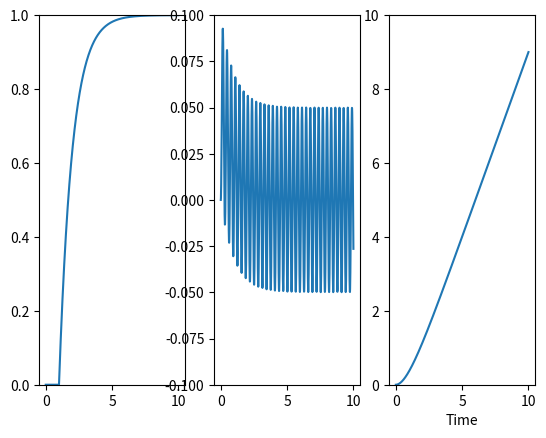

Write Python code to recreate this figure.
# should match the matlab script
# but we do it symbolicly
import sys
import sympy as sym
import numpy as np
from sympy.abc import s,t,x,y,z
from sympy.integrals import inverse_laplace_transform
import matplotlib.pyplot as plt

# Transfer function
G = 1/(s+1)
# Laplace transform of step, sin, ramp 
U1 = sym.exp(-s)/s
U2 = 20/(s*s + 20**2)
U3 = 1/(s*s)

# Calculate responses
Y1 = G * U1
Y2 = G * U2
Y3 = G * U3

# Inverse Laplace Transform
y1 = inverse_laplace_transform(Y1,s,t)
y2 = inverse_laplace_transform(Y2,s,t)
y3 = inverse_laplace_transform(Y3,s,t)
print(y1)
print(y2)
print(y3)

# generate data for plot
tm = np.linspace(0,10,1000)
us = np.zeros(len(tm))
ys = np.zeros(len(tm))
yt = np.zeros(len(tm))
yu = np.zeros(len(tm))
for i in range(len(ys)):
    ys[i] = y1.subs(t, tm[i])
    yt[i] = y2.subs(t, tm[i])
    yu[i] = y3.subs(t, tm[i])

# plot results
fig, axes = plt.subplots(1, 3)
axes = axes.flatten()
axes[0].set_ylim([0, 1])
axes[1].set_ylim([-0.1, 0.1])
axes[2].set_ylim([0, 10])
axes[0].plot(tm,ys)
axes[1].plot(tm,yt)
axes[2].plot(tm,yu)
plt.xlabel('Time')
plt.show()
